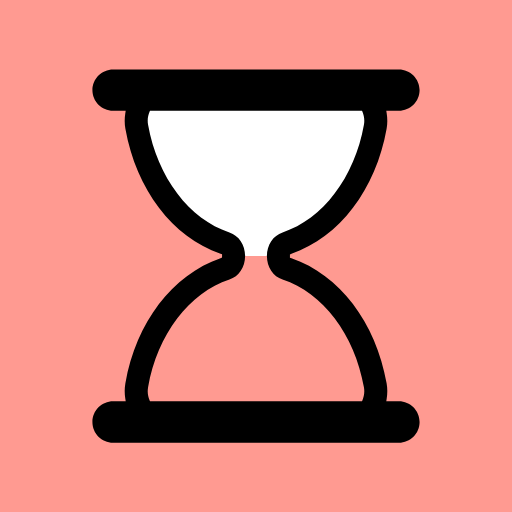
t = 0.00 s
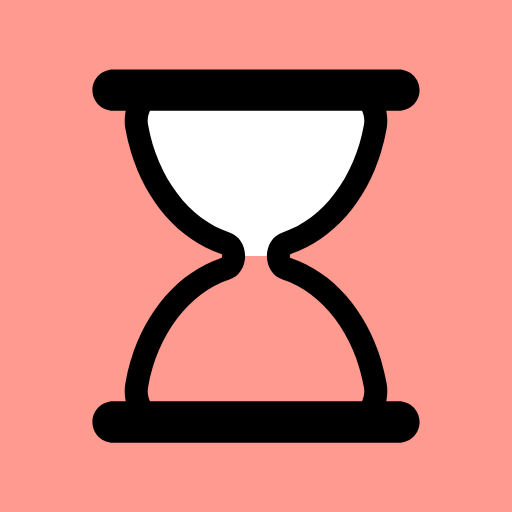
t = 0.44 s
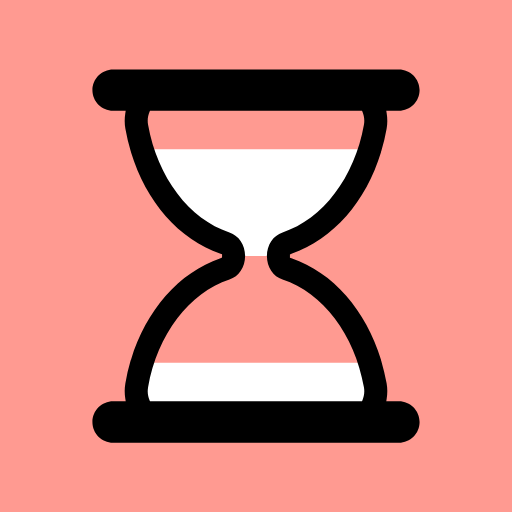
t = 0.67 s
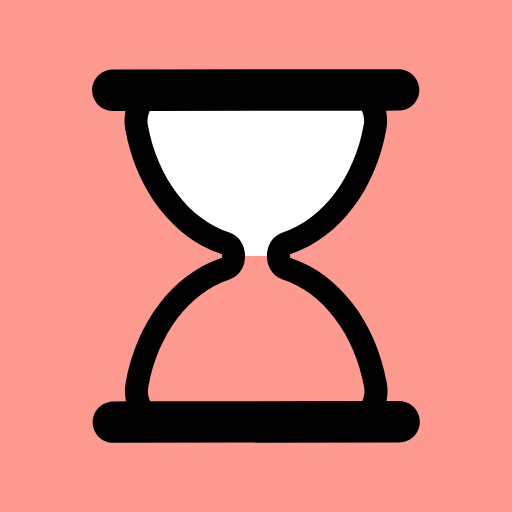
t = 1.11 s
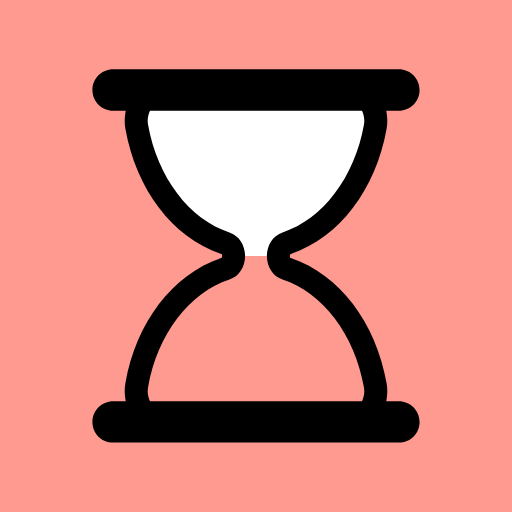
t = 1.56 s
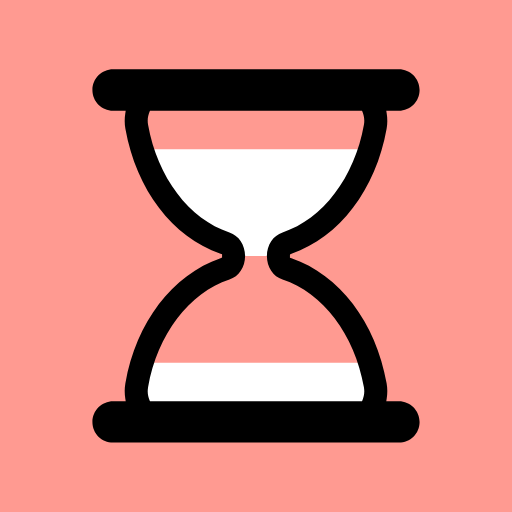
t = 1.78 s

The animated SVG that drew these frames (rendered in a browser with its animation timeline set to each time). Animation: 5 SMIL elements (animate=4,animateTransform=1); one cycle of 2.22 s, repeats indefinitely.

<svg xmlns="http://www.w3.org/2000/svg" xmlns:xlink="http://www.w3.org/1999/xlink" style="margin: auto; background: rgb(255, 154, 145) none repeat scroll 0% 0%; display: block;" width="51px" height="51px" viewBox="0 0 100 100" preserveAspectRatio="xMidYMid">
<defs>
  <clipPath id="ldio-k7georai3lm-cp">
    <rect x="0" y="0" width="100" height="50">
      <animate attributeName="y" repeatCount="indefinite" dur="2.2222222222222223s" calcMode="spline" values="0;50;0;0;0" keyTimes="0;0.4;0.5;0.9;1" keySplines="0.3 0 1 0.7;0.3 0 1 0.7;0.3 0 1 0.7;0.3 0 1 0.7"></animate>
      <animate attributeName="height" repeatCount="indefinite" dur="2.2222222222222223s" calcMode="spline" values="50;0;0;50;50" keyTimes="0;0.4;0.5;0.9;1" keySplines="0.3 0 1 0.7;0.3 0 1 0.7;0.3 0 1 0.7;0.3 0 1 0.7"></animate>
    </rect>
    <rect x="0" y="50" width="100" height="50">
      <animate attributeName="y" repeatCount="indefinite" dur="2.2222222222222223s" calcMode="spline" values="100;50;50;50;50" keyTimes="0;0.4;0.5;0.9;1" keySplines="0.3 0 1 0.7;0.3 0 1 0.7;0.3 0 1 0.7;0.3 0 1 0.7"></animate>
      <animate attributeName="height" repeatCount="indefinite" dur="2.2222222222222223s" calcMode="spline" values="0;50;50;0;0" keyTimes="0;0.4;0.5;0.9;1" keySplines="0.3 0 1 0.7;0.3 0 1 0.7;0.3 0 1 0.7;0.3 0 1 0.7"></animate>
    </rect>
  </clipPath>
</defs>
<g transform="translate(50 50)"><g transform="scale(0.9)"><g transform="translate(-50 -50)">
  <g>
    <animateTransform attributeName="transform" type="rotate" dur="2.2222222222222223s" repeatCount="indefinite" values="0 50 50;0 50 50;180 50 50;180 50 50;360 50 50" keyTimes="0;0.4;0.5;0.9;1"></animateTransform>
    <path clip-path="url(#ldio-k7georai3lm-cp)" fill="#ffffff" d="M54.864 50L54.864 50c0-1.291 0.689-2.412 1.671-2.729c9.624-3.107 17.154-12.911 19.347-25.296 c0.681-3.844-1.698-7.475-4.791-7.475H28.908c-3.093 0-5.472 3.631-4.791 7.475c2.194 12.385 9.723 22.189 19.347 25.296 c0.982 0.317 1.671 1.438 1.671 2.729v0c0 1.291-0.689 2.412-1.671 2.729C33.84 55.836 26.311 65.64 24.117 78.025 c-0.681 3.844 1.698 7.475 4.791 7.475h42.184c3.093 0 5.472-3.631 4.791-7.475C73.689 65.64 66.16 55.836 56.536 52.729 C55.553 52.412 54.864 51.291 54.864 50z"></path>
    <path fill="#000000" d="M81 81.5h-2.724l0.091-0.578c0.178-1.122 0.17-2.243-0.022-3.333C76.013 64.42 68.103 54.033 57.703 50.483l-0.339-0.116 v-0.715l0.339-0.135c10.399-3.552 18.31-13.938 20.642-27.107c0.192-1.089 0.2-2.211 0.022-3.333L78.276 18.5H81 c2.481 0 4.5-2.019 4.5-4.5S83.481 9.5 81 9.5H19c-2.481 0-4.5 2.019-4.5 4.5s2.019 4.5 4.5 4.5h2.724l-0.092 0.578 c-0.178 1.122-0.17 2.243 0.023 3.333c2.333 13.168 10.242 23.555 20.642 27.107l0.338 0.116v0.715l-0.338 0.135 c-10.4 3.551-18.31 13.938-20.642 27.106c-0.193 1.09-0.201 2.211-0.023 3.333l0.092 0.578H19c-2.481 0-4.5 2.019-4.5 4.5 s2.019 4.5 4.5 4.5h62c2.481 0 4.5-2.019 4.5-4.5S83.481 81.5 81 81.5z M73.14 81.191L73.012 81.5H26.988l-0.128-0.309 c-0.244-0.588-0.491-1.538-0.28-2.729c2.014-11.375 8.944-20.542 17.654-23.354c2.035-0.658 3.402-2.711 3.402-5.108 c0-2.398-1.368-4.451-3.403-5.108c-8.71-2.812-15.639-11.979-17.653-23.353c-0.211-1.191 0.036-2.143 0.281-2.731l0.128-0.308 h46.024l0.128 0.308c0.244 0.589 0.492 1.541 0.281 2.731c-2.015 11.375-8.944 20.541-17.654 23.353 c-2.035 0.658-3.402 2.71-3.402 5.108c0 2.397 1.368 4.45 3.403 5.108c8.71 2.812 15.64 11.979 17.653 23.354 C73.632 79.651 73.384 80.604 73.14 81.191z"></path>
  </g>
</g></g></g>
</svg>